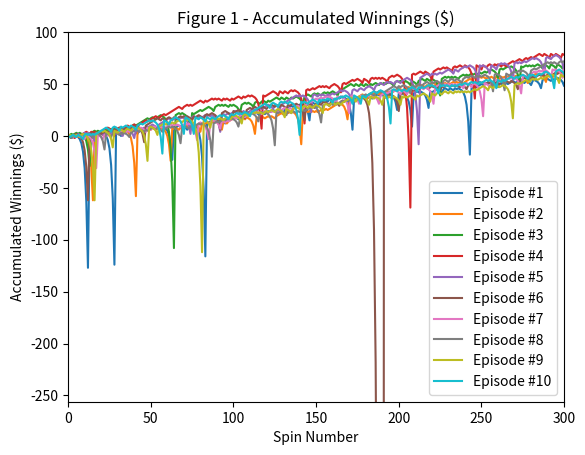

This chart was generated by the following Python code: (Note: this script raises an exception after producing the figure.)
""""""  		  	   		 	 	 		  		  		    	 		 		   		 		  
"""Assess a betting strategy.  		  	   		 	 	 		  		  		    	 		 		   		 		  
  		  	   		 	 	 		  		  		    	 		 		   		 		  
Copyright 2018, Georgia Institute of Technology (Georgia Tech)  		  	   		 	 	 		  		  		    	 		 		   		 		  
Atlanta, Georgia 30332  		  	   		 	 	 		  		  		    	 		 		   		 		  
All Rights Reserved  		  	   		 	 	 		  		  		    	 		 		   		 		  
  		  	   		 	 	 		  		  		    	 		 		   		 		  
Template code for CS 4646/7646  		  	   		 	 	 		  		  		    	 		 		   		 		  
  		  	   		 	 	 		  		  		    	 		 		   		 		  
Georgia Tech asserts copyright ownership of this template and all derivative  		  	   		 	 	 		  		  		    	 		 		   		 		  
works, including solutions to the projects assigned in this course. Students  		  	   		 	 	 		  		  		    	 		 		   		 		  
and other users of this template code are advised not to share it with others  		  	   		 	 	 		  		  		    	 		 		   		 		  
or to make it available on publicly viewable websites including repositories  		  	   		 	 	 		  		  		    	 		 		   		 		  
such as github and gitlab.  This copyright statement should not be removed  		  	   		 	 	 		  		  		    	 		 		   		 		  
or edited.  		  	   		 	 	 		  		  		    	 		 		   		 		  
  		  	   		 	 	 		  		  		    	 		 		   		 		  
We do grant permission to share solutions privately with non-students such  		  	   		 	 	 		  		  		    	 		 		   		 		  
as potential employers. However, sharing with other current or future  		  	   		 	 	 		  		  		    	 		 		   		 		  
students of CS 7646 is prohibited and subject to being investigated as a  		  	   		 	 	 		  		  		    	 		 		   		 		  
GT honor code violation.  		  	   		 	 	 		  		  		    	 		 		   		 		  
  		  	   		 	 	 		  		  		    	 		 		   		 		  
-----do not edit anything above this line---  		  	   		 	 	 		  		  		    	 		 		   		 		  
  		  	   		 	 	 		  		  		    	 		 		   		 		  
Student Name: Ari Takvorian 		  	   		 	 	 		  		  		    	 		 		   		 		  
GT User ID: atakvorian7  	   		 	 	 		  		  		    	 		 		   		 		  
GT ID: 903304559  		  	   		 	 	 		  		  		    	 		 		   		 		  
"""  		  	   		 	 	 		  		  		    	 		 		   		 		  
  		  	   		 	 	 		  		  		    	 		 		   		 		  
import numpy as np
import matplotlib.pyplot as plt
  		  	   		 	 	 		  		  		    	 		 		   		 		  
  		  	   		 	 	 		  		  		    	 		 		   		 		  
def author():  		  	   		 	 	 		  		  		    	 		 		   		 		  
    """  		  	   		 	 	 		  		  		    	 		 		   		 		  
    :return: The GT username of the student  		  	   		 	 	 		  		  		    	 		 		   		 		  
    :rtype: str  		  	   		 	 	 		  		  		    	 		 		   		 		  
    """  		  	   		 	 	 		  		  		    	 		 		   		 		  
    return "atakvorian7"  # replace tb34 with your Georgia Tech username.
  		  	   		 	 	 		  		  		    	 		 		   		 		  
  		  	   		 	 	 		  		  		    	 		 		   		 		  
def gtid():  		  	   		 	 	 		  		  		    	 		 		   		 		  
    """  		  	   		 	 	 		  		  		    	 		 		   		 		  
    :return: The GT ID of the student  		  	   		 	 	 		  		  		    	 		 		   		 		  
    :rtype: int  		  	   		 	 	 		  		  		    	 		 		   		 		  
    """  		  	   		 	 	 		  		  		    	 		 		   		 		  
    return 903304559  # replace with your GT ID number
  		  	   		 	 	 		  		  		    	 		 		   		 		  
  		  	   		 	 	 		  		  		    	 		 		   		 		  
def get_spin_result(win_prob):  		  	   		 	 	 		  		  		    	 		 		   		 		  
    """  		  	   		 	 	 		  		  		    	 		 		   		 		  
    Given a win probability between 0 and 1, the function returns whether the probability will result in a win.  		  	   		 	 	 		  		  		    	 		 		   		 		  
  		  	   		 	 	 		  		  		    	 		 		   		 		  
    :param win_prob: The probability of winning  		  	   		 	 	 		  		  		    	 		 		   		 		  
    :type win_prob: float  		  	   		 	 	 		  		  		    	 		 		   		 		  
    :return: The result of the spin.  		  	   		 	 	 		  		  		    	 		 		   		 		  
    :rtype: bool  		  	   		 	 	 		  		  		    	 		 		   		 		  
    """  		  	   		 	 	 		  		  		    	 		 		   		 		  
    result = False  		  	   		 	 	 		  		  		    	 		 		   		 		  
    if np.random.random() <= win_prob:  		  	   		 	 	 		  		  		    	 		 		   		 		  
        result = True  		  	   		 	 	 		  		  		    	 		 		   		 		  
    return result  		  	   		 	 	 		  		  		    	 		 		   		 		  
  		  	   		 	 	 		  		  		    	 		 		   		 		  

def simulate_episode_experiment_one(win_prob, n_spins=1000):

    total_winnings = 0
    spin_results = []
    results_by_spin = [0]
    last_result = True
    bet_amount = 0

    for i in range(n_spins):

        if total_winnings < 80:

            if last_result:
                bet_amount = 1

            if get_spin_result(win_prob):
                last_result = True
                total_winnings += bet_amount
                spin_results.append(bet_amount)
                results_by_spin.append(results_by_spin[i] + bet_amount)
            else:
                total_winnings -= bet_amount
                spin_results.append(-bet_amount)
                results_by_spin.append(results_by_spin[i] - bet_amount)

                if last_result:
                    last_result = False
                    bet_amount = 1
                else:
                    bet_amount = bet_amount*2

        else:
            spin_results.append('')
            results_by_spin.append(total_winnings)

    return total_winnings, spin_results, results_by_spin


def experiment_one(win_prob):

    ## FIGURE ONE ##
    results = []

    eighty = 0
    not_eighty = 0

    for i in range(10):
        total_winnings, _, results_by_spin = simulate_episode_experiment_one(win_prob)
        results.append(results_by_spin)
        plt.plot(results_by_spin, label=f'Episode #{i+1}')

        if total_winnings == 80:
            eighty += 1
        else:
            not_eighty += 1

    # print(f'Eighty: {eighty}')
    # print(f'Not Eighty: {not_eighty}')
    # print(f'Proportion: {eighty/(eighty+not_eighty)}')

    plt.xlim(0, 300)
    plt.ylim(-256, 100)
    plt.xlabel('Spin Number')
    plt.ylabel('Accumulated Winnings ($)')
    plt.legend()
    plt.title('Figure 1 - Accumulated Winnings ($)')
    plt.savefig('images/figure_one')

    plt.show()

    ## FIGURE TWO AND THREE ##
    results = []

    for i in range(1000):
        total_winnings, spin_results, results_by_spin = simulate_episode_experiment_one(win_prob)
        results.append(results_by_spin)

    transposed_data = zip(*results)
    means = []
    medians = []
    stds = []
    for col in transposed_data:
        means.append(np.mean(col))
        medians.append(np.median(col))
        stds.append(np.std(col, ddof=0))

    plt.plot(means)
    plt.xlim(0, 300)
    plt.ylim(-256, 100)
    plt.xlabel('Spin Number')
    plt.ylabel('Mean Accumulated Winnings ($)')
    plt.title('Figure 2 - Mean Accumulated Winnings ($)')
    plt.savefig('images/figure_two')
    plt.show()

    upper = [m + s for m, s in zip(medians, stds)]
    lower = [m - s for m, s in zip(medians, stds)]

    plt.plot(medians, label="Median", color="blue")
    plt.plot(upper, label="Median + Std Dev", linestyle="--", color="green")
    plt.plot(lower, label="Median - Std Dev", linestyle="--", color="red")
    plt.xlim(0, 300)
    plt.ylim(-256, 100)
    plt.xlabel('Spin Number')
    plt.ylabel('Median Accumulated Winnings ($)')
    plt.title('Figure 3 - Median Accumulated Winnings ($)')
    plt.savefig('images/figure_three')
    plt.show()


def simulate_episode_experiment_two(win_prob, n_spins=1000):
    total_winnings = 0
    spin_results = []
    results_by_spin = [0]
    last_result = True
    bet_amount = 0

    for i in range(n_spins):

        if total_winnings <= -256 or total_winnings >= 80:
            spin_results.append('')
            results_by_spin.append(total_winnings)
            continue

        if last_result:
            bet_amount = 1

        bankroll_left = 256 + total_winnings
        if bet_amount > bankroll_left:
            bet_amount = bankroll_left

        if get_spin_result(win_prob):
            last_result = True
            total_winnings += bet_amount
            spin_results.append(bet_amount)
            results_by_spin.append(results_by_spin[i] + bet_amount)
        else:
            total_winnings -= bet_amount
            spin_results.append(-bet_amount)
            results_by_spin.append(results_by_spin[i] - bet_amount)

            if last_result:
                last_result = False
                bet_amount = 1
            else:
                bet_amount = bet_amount * 2

    return total_winnings, spin_results, results_by_spin


def experiment_two(win_prob):

    ## FIGURE FOUR ##
    results = []

    eighty = 0
    not_eighty = 0
    total_winnings_list = []

    for i in range(1000):
        total_winnings, spin_results, results_by_spin = simulate_episode_experiment_two(win_prob)
        results.append(results_by_spin)
        total_winnings_list.append(total_winnings)

        if total_winnings == 80:
            eighty += 1
        else:
            not_eighty += 1

    print(f'Eighty: {eighty}')
    print(f'Not Eighty: {not_eighty}')
    print(f'Proportion: {eighty/(eighty+not_eighty)}')
    print(f'Total Winnings Mean: {np.mean(total_winnings_list)}')

    transposed_data = zip(*results)
    means = []
    medians = []
    stds = []
    for col in transposed_data:
        means.append(np.mean(col))
        medians.append(np.median(col))
        stds.append(np.std(col, ddof=0))

    plt.plot(means)
    plt.xlim(0, 300)
    plt.ylim(-256, 100)
    plt.xlabel('Spin Number')
    plt.ylabel('Mean Accumulated Winnings ($)')
    plt.title('Figure 4 - Mean Accumulated Winnings ($)')
    plt.savefig('images/figure_four')
    plt.show()

    ## FIGURE FIVE ##
    upper = [m + s for m, s in zip(medians, stds)]
    lower = [m - s for m, s in zip(medians, stds)]

    plt.plot(medians, label="Median", color="blue")
    plt.plot(upper, label="Median + Std Dev", linestyle="--", color="green")
    plt.plot(lower, label="Median - Std Dev", linestyle="--", color="red")
    plt.xlim(0, 1000)
    plt.ylim(-256, 100)
    plt.xlabel('Spin Number')
    plt.ylabel('Median Accumulated Winnings ($)')
    plt.title('Figure 5 - Median Accumulated Winnings ($)')
    plt.legend()
    plt.savefig('images/figure_five')
    plt.show()


def test_code():  		  	   		 	 	 		  		  		    	 		 		   		 		  
    """  		  	   		 	 	 		  		  		    	 		 		   		 		  
    Method to test your code  		  	   		 	 	 		  		  		    	 		 		   		 		  
    """  		  	   		 	 	 		  		  		    	 		 		   		 		  
    win_prob = 18/38  # set appropriately to the probability of a win
    np.random.seed(gtid())  # do this only once
    print(get_spin_result(win_prob))  # test the roulette spin
    # add your code here to implement the experiments  		  	   		 	 	 		  		  		    	 		 		   		 		  

    experiment_one(win_prob)
    experiment_two(win_prob)


if __name__ == "__main__":  		  	   		 	 	 		  		  		    	 		 		   		 		  
    test_code()
